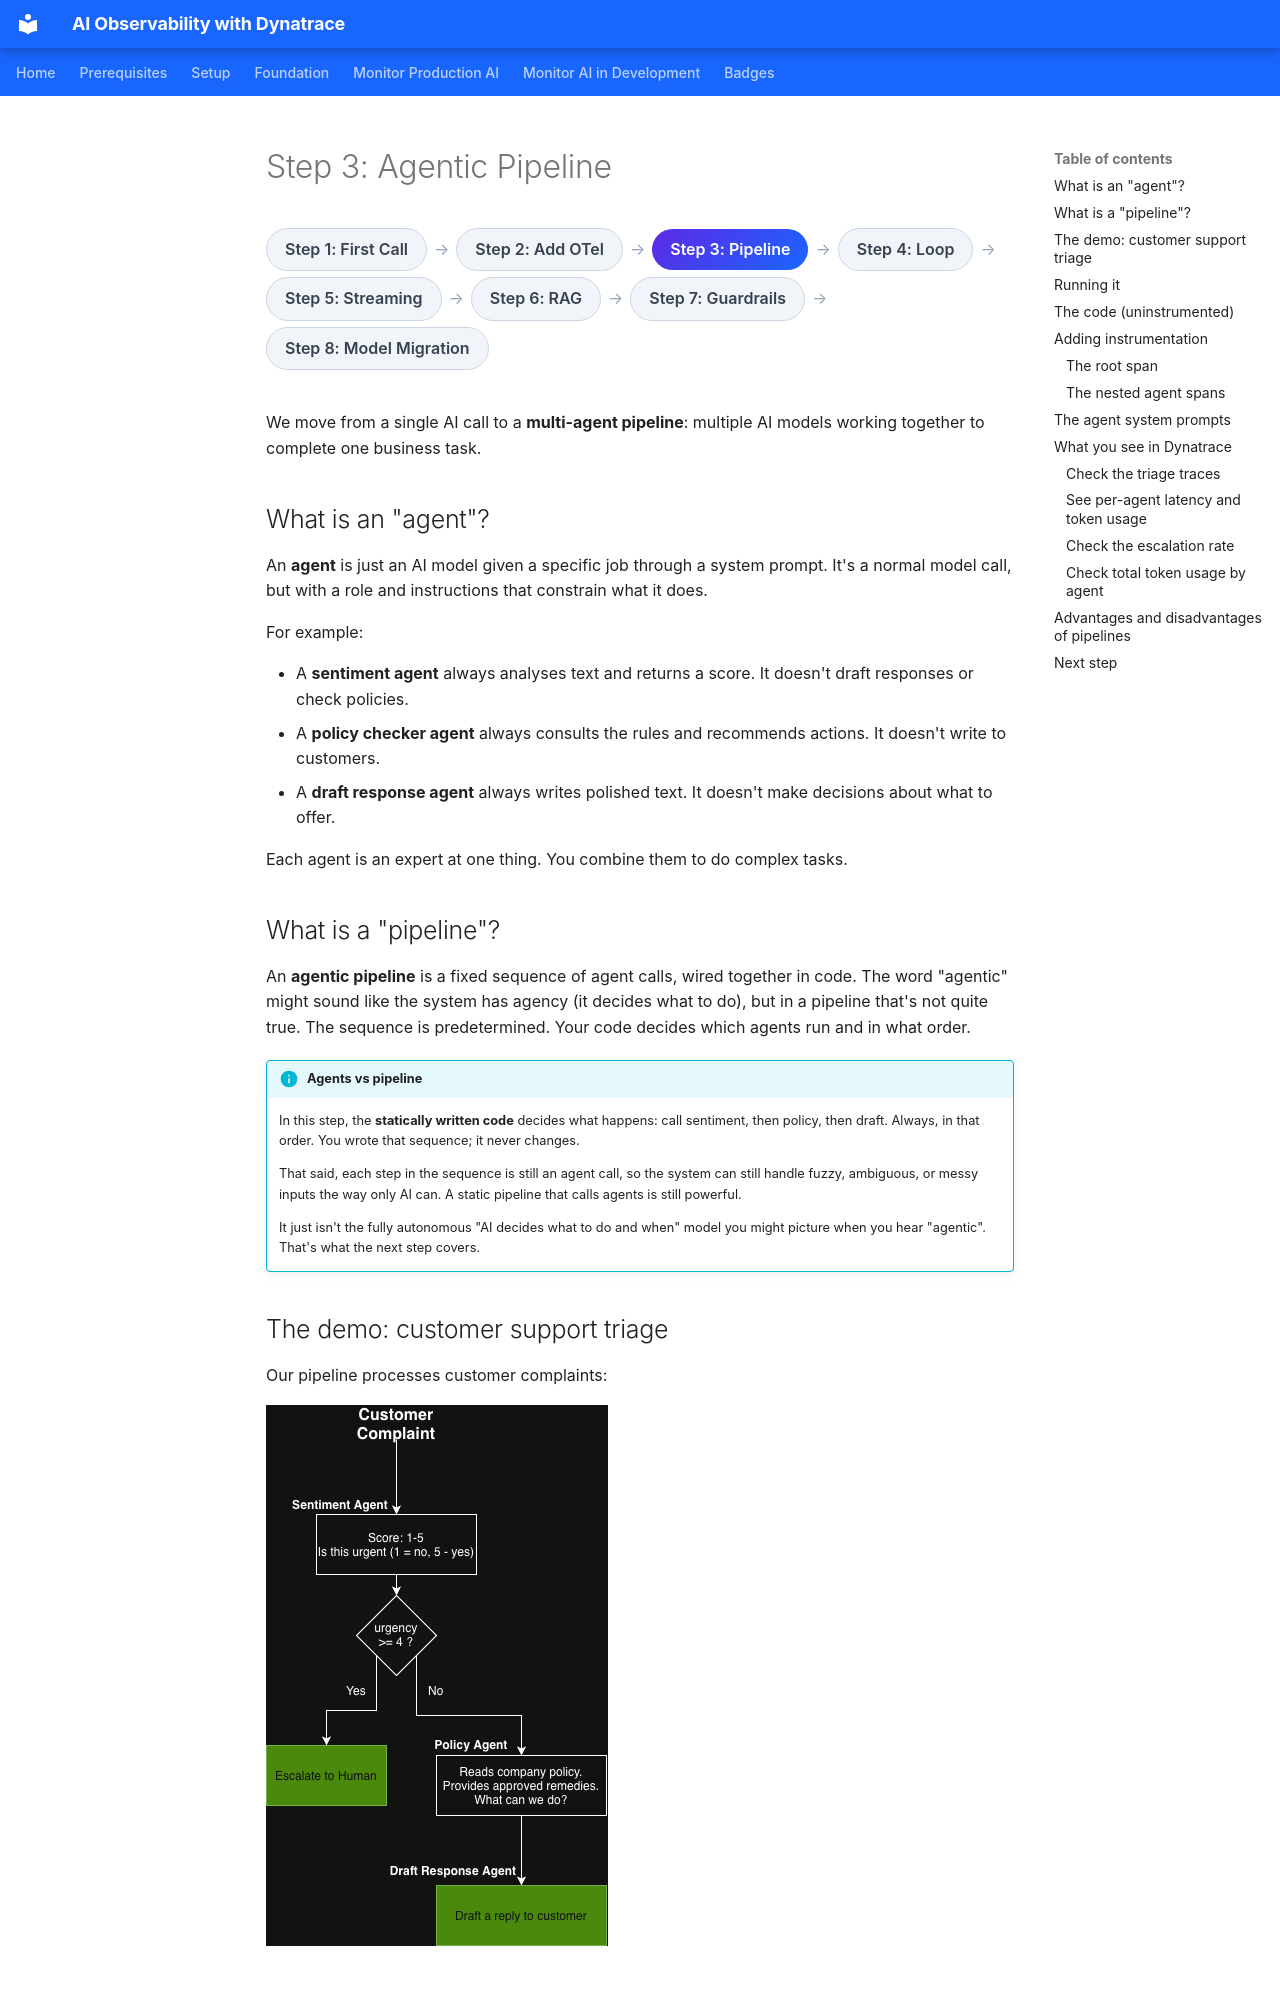

repository: agardnerIT/ai-reliability-lab · page: monitor-production/03-agentic-pipeline/index.html · generator: mkdocs

# Step 3: Agentic Pipeline

<div class="dt-trail">
  <div class="dt-trail-item">
    <a href="01-single-call.md" class="dt-trail-step inactive">Step 1: First Call</a>
    <span class="dt-trail-arrow">→</span>
  </div>
  <div class="dt-trail-item">
    <a href="02-add-observability.md" class="dt-trail-step inactive">Step 2: Add OTel</a>
    <span class="dt-trail-arrow">→</span>
  </div>
  <div class="dt-trail-item">
    <span class="dt-trail-step">Step 3: Pipeline</span>
    <span class="dt-trail-arrow">→</span>
  </div>
  <div class="dt-trail-item">
    <a href="04-agentic-loop.md" class="dt-trail-step inactive">Step 4: Loop</a>
    <span class="dt-trail-arrow">→</span>
  </div>
  <div class="dt-trail-item">
    <a href="05-streaming.md" class="dt-trail-step inactive">Step 5: Streaming</a>
    <span class="dt-trail-arrow">→</span>
  </div>
  <div class="dt-trail-item">
    <a href="06-rag.md" class="dt-trail-step inactive">Step 6: RAG</a>
    <span class="dt-trail-arrow">→</span>
  </div>
  <div class="dt-trail-item">
    <a href="07-guardrails.md" class="dt-trail-step inactive">Step 7: Guardrails</a>
    <span class="dt-trail-arrow">→</span>
  </div>
  <div class="dt-trail-item">
    <a href="08-model-selection.md" class="dt-trail-step inactive">Step 8: Model Migration</a>
  </div>
</div>

We move from a single AI call to a **multi-agent pipeline**: multiple AI models working together to complete one business task.

## What is an "agent"?

An **agent** is just an AI model given a specific job through a system prompt. It's a normal model call, but with a role and instructions that constrain what it does.

For example:

- A **sentiment agent** always analyses text and returns a score. It doesn't draft responses or check policies.
- A **policy checker agent** always consults the rules and recommends actions. It doesn't write to customers.
- A **draft response agent** always writes polished text. It doesn't make decisions about what to offer.

Each agent is an expert at one thing. You combine them to do complex tasks.

## What is a "pipeline"?

An **agentic pipeline** is a fixed sequence of agent calls, wired together in code. The word "agentic" might sound like the system has agency (it decides what to do), but in a pipeline that's not quite true. The sequence is predetermined. Your code decides which agents run and in what order.

!!! info "Agents vs pipeline"
    In this step, the **statically written code** decides what happens: call sentiment, then policy, then draft. Always, in that order. You wrote that sequence; it never changes.

    That said, each step in the sequence is still an agent call, so the system can still handle fuzzy, ambiguous, or messy inputs the way only AI can. A static pipeline that calls agents is still powerful.

    It just isn't the fully autonomous "AI decides what to do and when" model you might picture when you hear "agentic". That's what the next step covers.

## The demo: customer support triage

Our pipeline processes customer complaints:

![Agentic pipeline architecture](../assets/agentic-pipeline-architecture.drawio.png)
